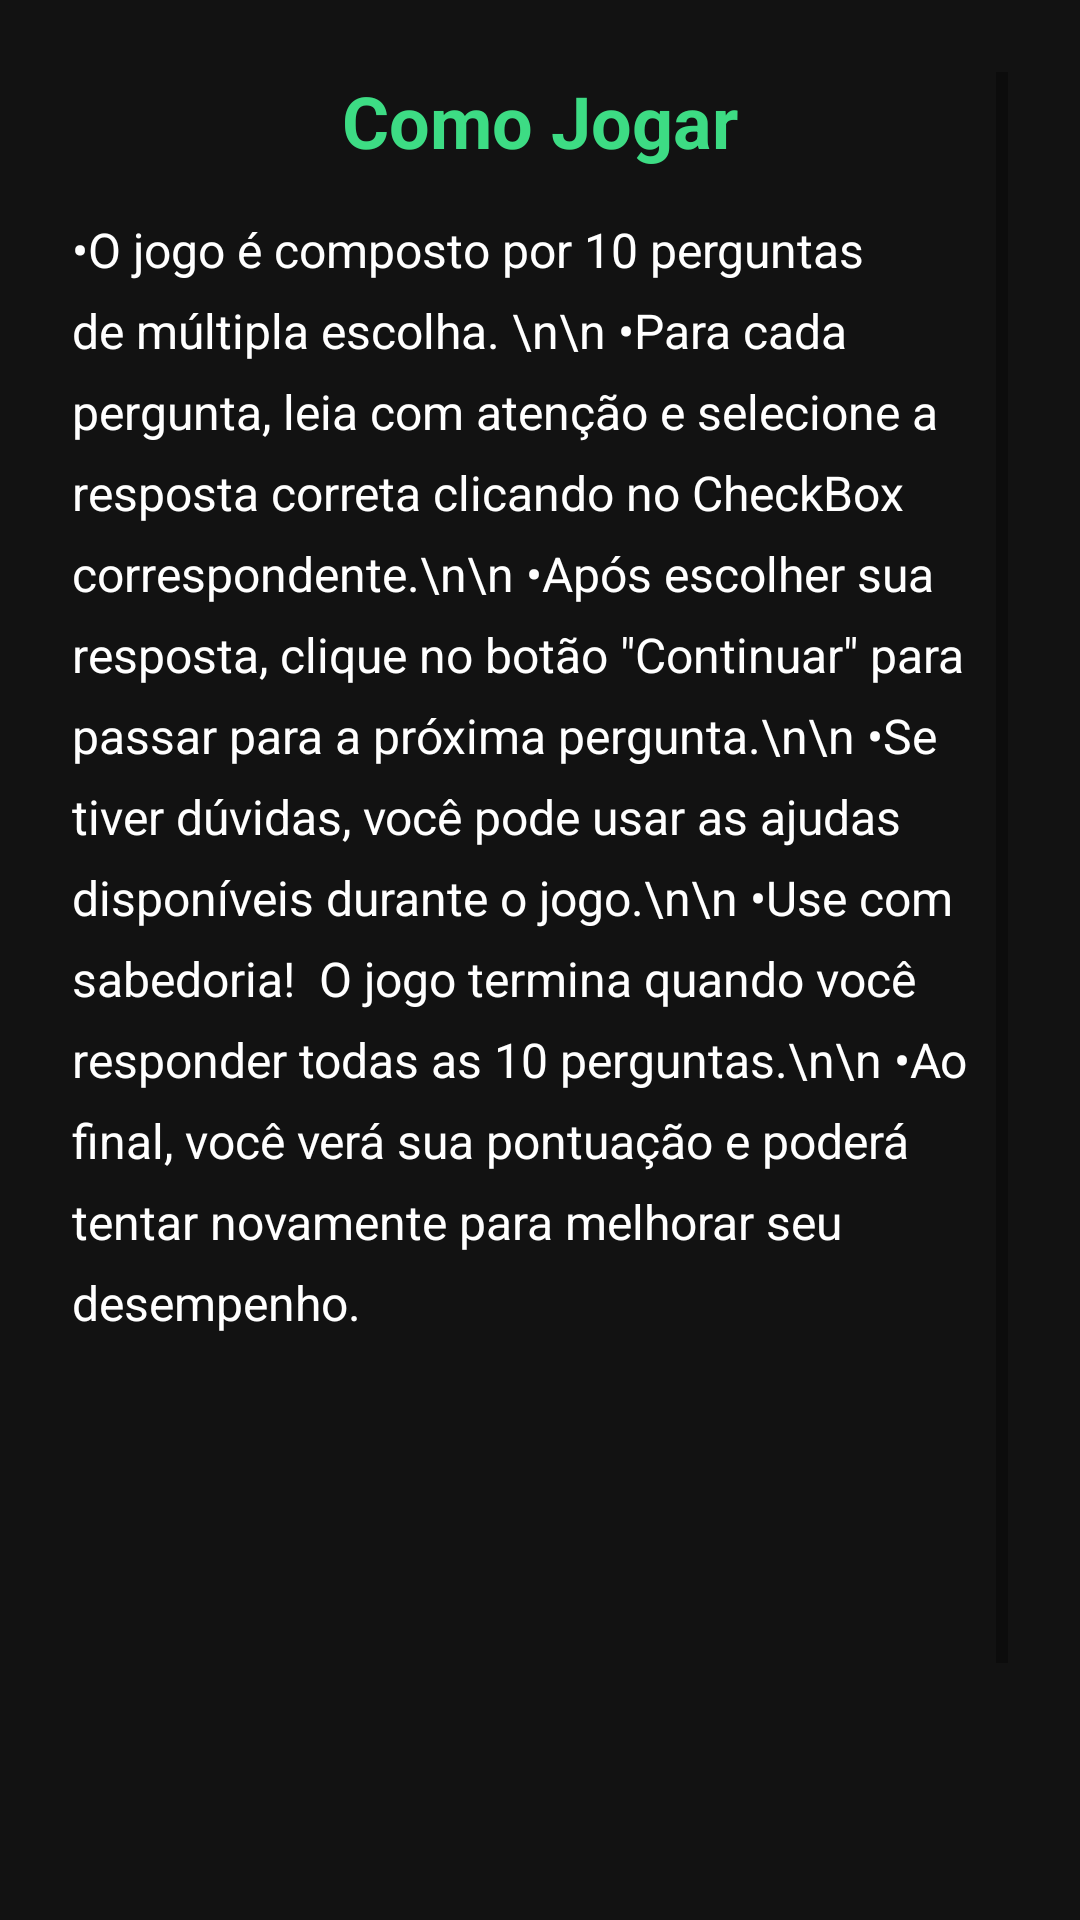

The Android layout XML behind this screen, and the referenced resources:
<!-- AndroidManifest.xml: application theme Theme.ShowDoMilhao -->
<!-- res/layout/activity_como_jogar.xml -->
<?xml version="1.0" encoding="utf-8"?>
<ScrollView xmlns:android="http://schemas.android.com/apk/res/android"
    android:id="@+id/scrollView"
    android:layout_width="match_parent"
    android:layout_height="match_parent"
    android:padding="24dp"
    android:background="#121212">

    <LinearLayout
        android:layout_width="match_parent"
        android:layout_height="wrap_content"
        android:orientation="vertical">

        <TextView
            android:id="@+id/textTitulo"
            android:layout_width="match_parent"
            android:layout_height="wrap_content"
            android:text="Como Jogar"
            android:textSize="24sp"
            android:textStyle="bold"
            android:textColor="#3DDC84"
            android:gravity="center"
            android:layout_marginBottom="16dp" />

        <TextView
            android:id="@+id/textDescricao"
            android:layout_width="match_parent"
            android:layout_height="562dp"
            android:lineSpacingExtra="8dp"
            android:text='•O jogo é composto por 10 perguntas de múltipla escolha. \n\n
•Para cada pergunta, leia com atenção e selecione a resposta correta clicando no CheckBox correspondente.\n\n
•Após escolher sua resposta, clique no botão "Continuar" para passar para a próxima pergunta.\n\n
•Se tiver dúvidas, você pode usar as ajudas disponíveis durante o jogo.\n\n
•Use com sabedoria!  O jogo termina quando você responder todas as 10 perguntas.\n\n
•Ao final, você verá sua pontuação e poderá tentar novamente para melhorar seu desempenho.'
            android:textColor="#FFFFFF"
            android:textSize="16sp" />

        <Button
            android:id="@+id/idbtnVoltarCJ"
            android:layout_width="match_parent"
            android:layout_height="wrap_content"
            android:layout_marginTop="32dp"
            android:backgroundTint="#319336"
            android:padding="12dp"
            android:text="Voltar"
            android:textColor="#FFFFFF" />
    </LinearLayout>
</ScrollView>
<!-- resources referenced by this layout -->
<resources>
  <style name="Theme.ShowDoMilhao" parent="Theme.AppCompat.Light.DarkActionBar">
          
          <item name="colorPrimary">@color/purple_500</item>
          <item name="colorPrimaryDark">@color/purple_700</item>
          <item name="colorAccent">@color/teal_200</item>
          
      </style>
  <!-- not gathered from this repository: default colours our renderer supplied (Android Studio template values) -->
  <color name="purple_500">#FF6200EE</color>
  <color name="purple_700">#FF3700B3</color>
  <color name="teal_200">#FF03DAC5</color>
</resources>
